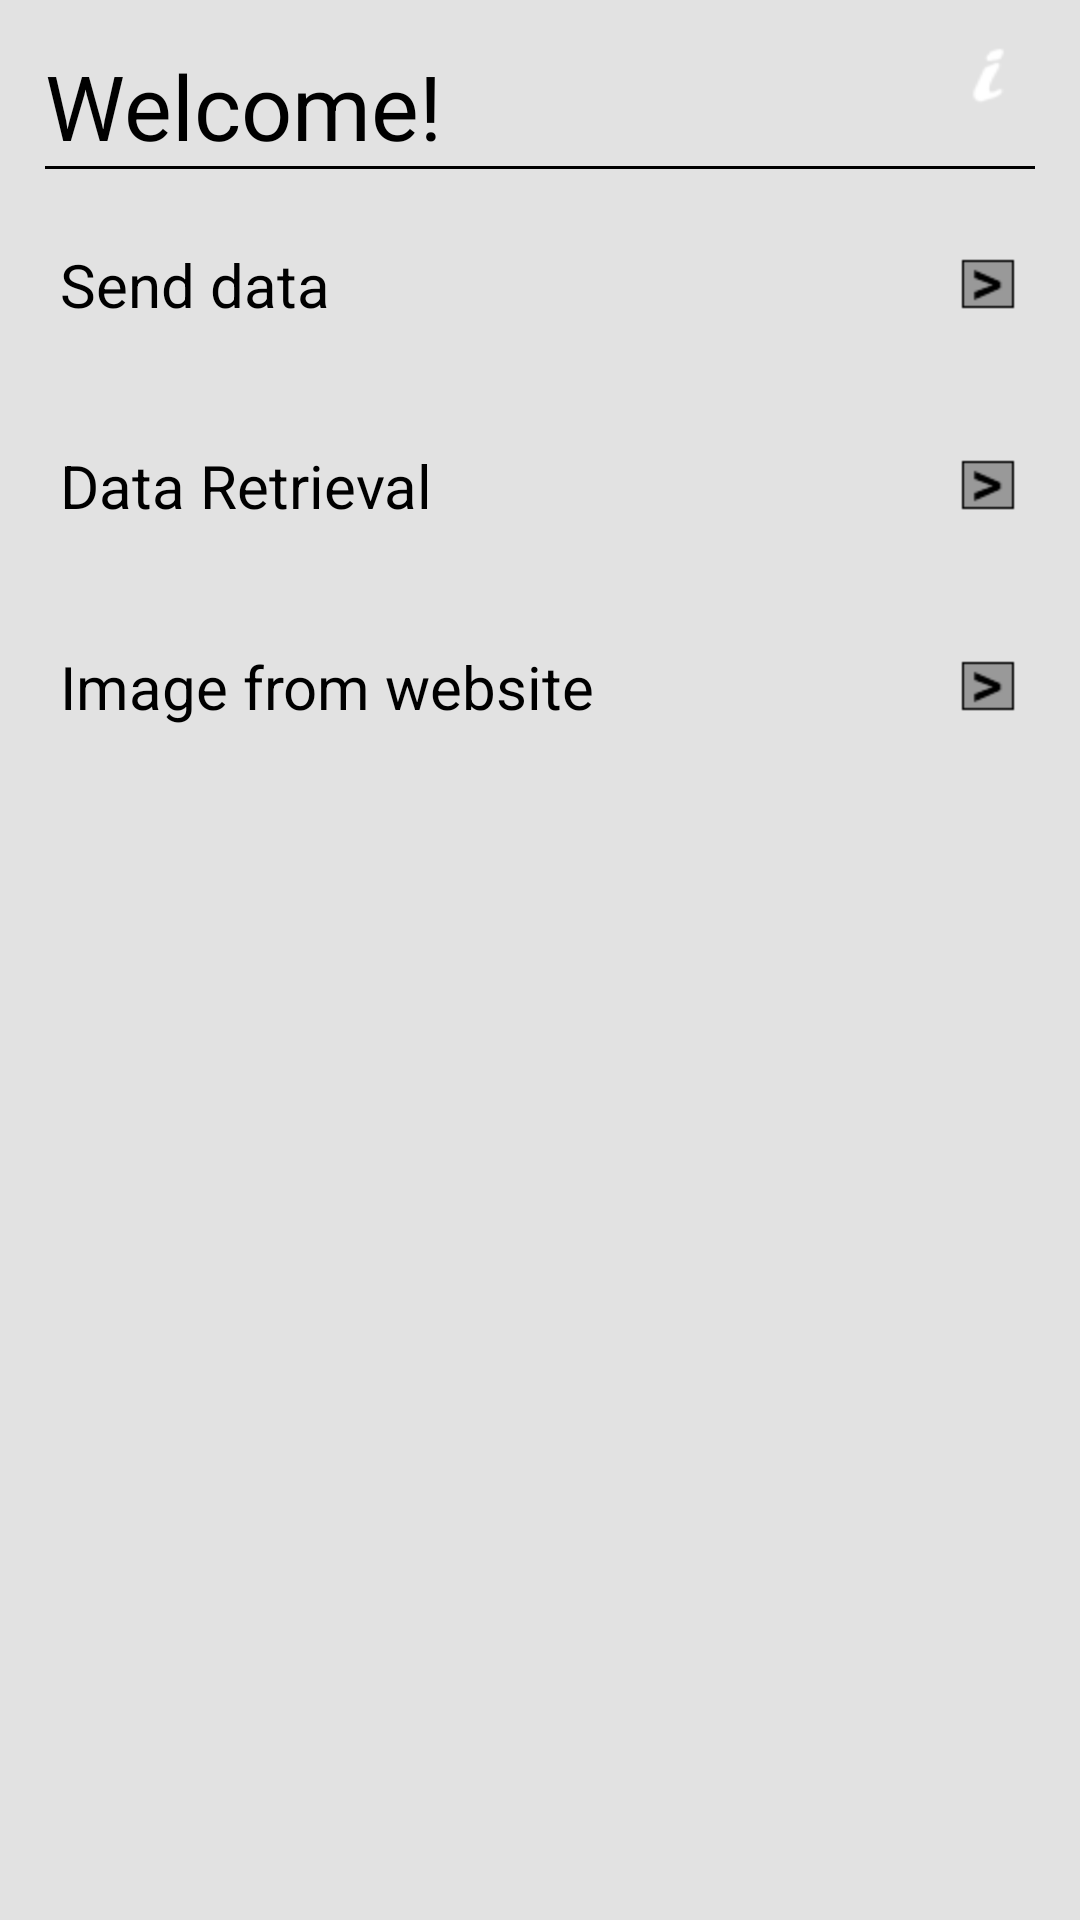

Produce the Android XML layout that renders to this screen, including the resource entries it uses.
<!-- AndroidManifest.xml: activity theme android:Theme.NoTitleBar -->
<!-- res/layout/activity_main.xml -->
<RelativeLayout xmlns:android="http://schemas.android.com/apk/res/android"
    xmlns:tools="http://schemas.android.com/tools"
    android:layout_width="fill_parent"
    android:layout_height="fill_parent"
    android:background="#E2E2E2"
    android:padding="15dp" >

    <TextView
        android:id="@+id/welcome"
        style="@style/headerText"
        android:text="@string/main_text01" />

    <Button
        android:id="@+id/infoBtn"
        android:layout_width="25dp"
        android:layout_height="wrap_content"
        android:layout_alignParentTop="true"
        android:layout_marginLeft="170dp"
        android:layout_toRightOf="@+id/welcome"
        android:background="@drawable/info" />

    <View
        android:id="@+id/div1"
        style="@style/divider"
        android:layout_below="@id/welcome" />

    <Button
        android:id="@+id/sData"
        style="@style/CustomButton"
        android:layout_below="@id/div1"
        android:text="@string/sendData" />

    <View
        android:id="@+id/btnDiv1"
        style="@style/buttonDiv"
        android:layout_below="@id/sData" />

    <Button
        android:id="@+id/rData"
        style="@style/CustomButton"
        android:layout_below="@id/sData"
        android:text="@string/retrieveData" />

    <View
        android:id="@+id/btnDiv2"
        style="@style/buttonDiv"
        android:layout_below="@id/rData" />

    <Button
        android:id="@+id/imgHIG"
        style="@style/CustomButton"
        android:layout_below="@id/rData"
        android:text="@string/imageHIG" />

    <View
        android:id="@+id/btnDiv3"
        style="@style/buttonDiv"
        android:layout_below="@id/imgHIG" />
    
</RelativeLayout>
<!-- resources referenced by this layout -->
<resources>
  <!-- drawable info: png bitmap (drawable-hdpi, 595 bytes) -->
  <string name="imageHIG">Image from website</string>
  <string name="main_text01">Welcome!</string>
  <string name="retrieveData">Data Retrieval</string>
  <string name="sendData">Send data</string>
  <style name="CustomButton">
  	    <item name="android:layout_width">fill_parent</item>
  	    <item name="android:layout_height">wrap_content</item>
  	    <item name="android:gravity">left|center_vertical</item>
  	    <item name="android:layout_marginTop">10dp</item>
  	    <item name="android:paddingTop">15dp</item>
  	    <item name="android:paddingBottom">15dp</item>
  	    <item name="android:paddingLeft">5dp</item>
  	    <item name="android:paddingRight">5dp</item>
  	    <item name="android:textSize">20dp</item>
  	    <item name="android:textColor">#000000</item>
  	    <item name="android:drawableRight">@drawable/arrow_button</item>
  	    <item name="android:background">#E2E2E2</item>
  	</style>
  <style name="divider">
   	    <item name="android:background">#000000</item>
   	    <item name="android:layout_height">1dp</item>
   	    <item name="android:layout_width">fill_parent</item>
   	</style>
  <style name="headerText">
          <item name="android:layout_width">wrap_content</item>
          <item name="android:layout_height">wrap_content</item>
          <item name="android:textColor">#000000</item>
          <item name="android:textSize">30dp</item>
      </style>
  <!-- drawable arrow_button: png bitmap (drawable-hdpi, 417 bytes) -->
</resources>
